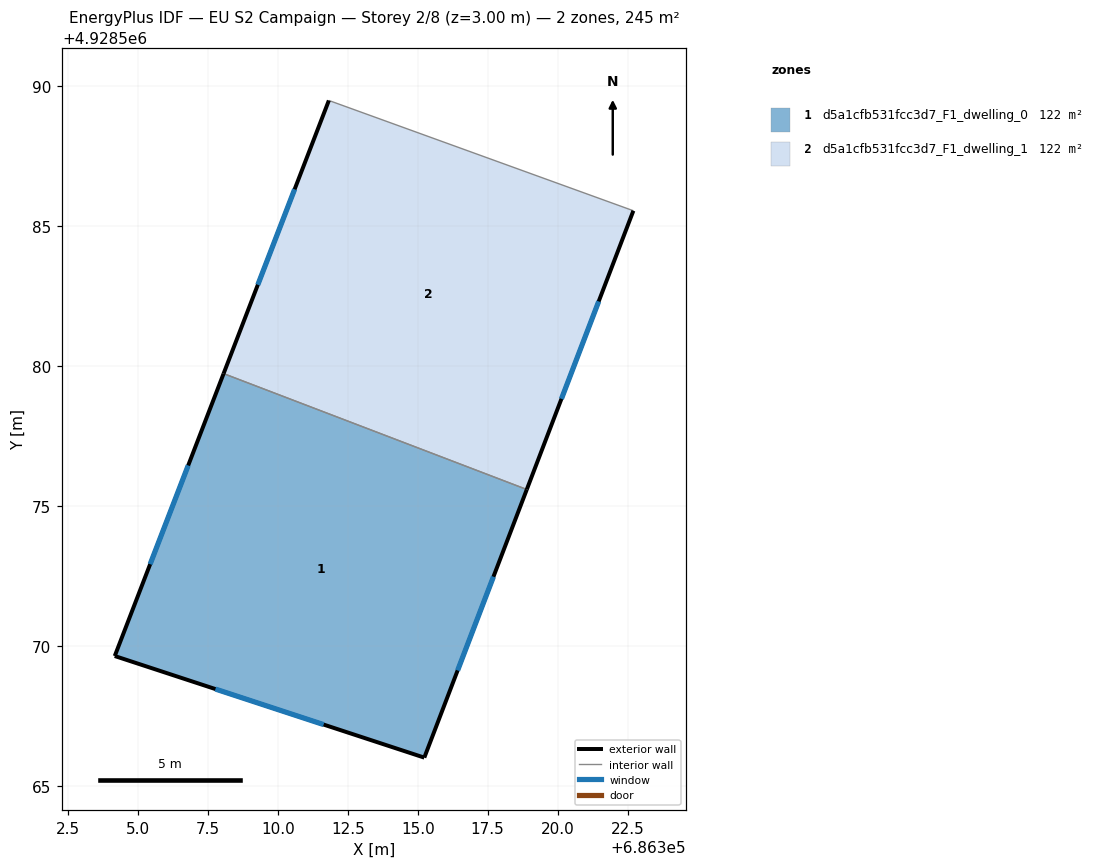
=== STOREY PLAN SPEC (per zone: floor XY polygon, exterior-wall plan segments, windows/doors) ===
zone 1: d5a1cfb531fcc3d7_F1_dwelling_0  (122.3 m²)
  floor: (686315.24, 4928566.01) (686318.90, 4928575.59) (686308.06, 4928579.73) (686304.18, 4928569.64)
  exterior wall: (686318.90, 4928575.59) – (686315.24, 4928566.01)  [10.3 m]
    window: (686317.71, 4928572.48) – (686316.43, 4928569.13)  [3.8 m²]
  exterior wall: (686315.24, 4928566.01) – (686304.18, 4928569.64)  [11.6 m]
    window: (686311.64, 4928567.19) – (686307.77, 4928568.46)  [4.3 m²]
  exterior wall: (686304.18, 4928569.64) – (686308.06, 4928579.73)  [10.8 m]
    window: (686305.44, 4928572.92) – (686306.80, 4928576.45)  [4.0 m²]
  interior walls: 1
zone 2: d5a1cfb531fcc3d7_F1_dwelling_1  (122.3 m²)
  floor: (686318.90, 4928575.59) (686322.71, 4928585.55) (686311.83, 4928589.49) (686308.06, 4928579.73)
  exterior wall: (686322.71, 4928585.55) – (686318.90, 4928575.59)  [10.7 m]
    window: (686321.47, 4928582.31) – (686320.14, 4928578.83)  [3.9 m²]
  exterior wall: (686308.06, 4928579.73) – (686311.83, 4928589.49)  [10.5 m]
    window: (686309.29, 4928582.91) – (686310.60, 4928586.32)  [3.8 m²]
  interior walls: 2

=== DERIVED (storey summary) ===
Building: EU S2 Campaign
Storey: 2 of 8  (floor level z = 3.00 m)
Storey gross floor area: 244.7 m²
Zones on this storey: 2
  - d5a1cfb531fcc3d7_F1_dwelling_0: floor 122.3 m²; exterior wall 32.7 m (98.1 m²); 3 window(s) 12.0 m²; WWR 12.2%
  - d5a1cfb531fcc3d7_F1_dwelling_1: floor 122.3 m²; exterior wall 21.1 m (63.4 m²); 2 window(s) 7.7 m²; WWR 12.2%
Zone adjacency (shared interzone walls):
  - d5a1cfb531fcc3d7_F1_dwelling_0 ↔ d5a1cfb531fcc3d7_F1_dwelling_1